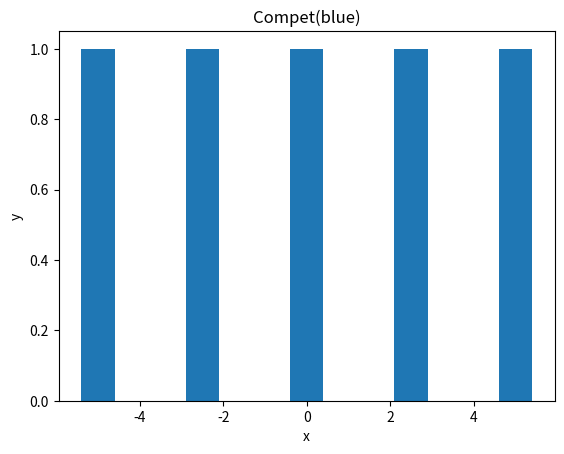

Reproduce this figure in Python.
import matplotlib.pyplot as plt
import numpy as np
import math


def compet(n):
    """
    Competitive
    """
    x = np.copy(n)
    x[x == 1] = 1
    x[x > 1] = 0
    x[x < 1] = 0
    return 1


def tr(n):
    return np.where(n == 1, 1, 0)


p = np.linspace(start=-5, stop=5, num=5)
t = compet(p)

plt.title('Compet(blue)')
plt.xlabel("x")
plt.ylabel("y")
plt.bar(p, t)
plt.show()


def writeToFileCompet():
    print('Compet() Function')
    with open('D:\Політех\ІІ курс\Методи штучного інтелекту\Lab\Lab 1\Readme.txt', 'w') as f1:
        for i in np.arange(-5, 5, 0.1):
            t = compet(i)
            print("x= ", i, "y=", t, file=f1)
            print("x=", i, "y=", t)


writeToFileCompet()
